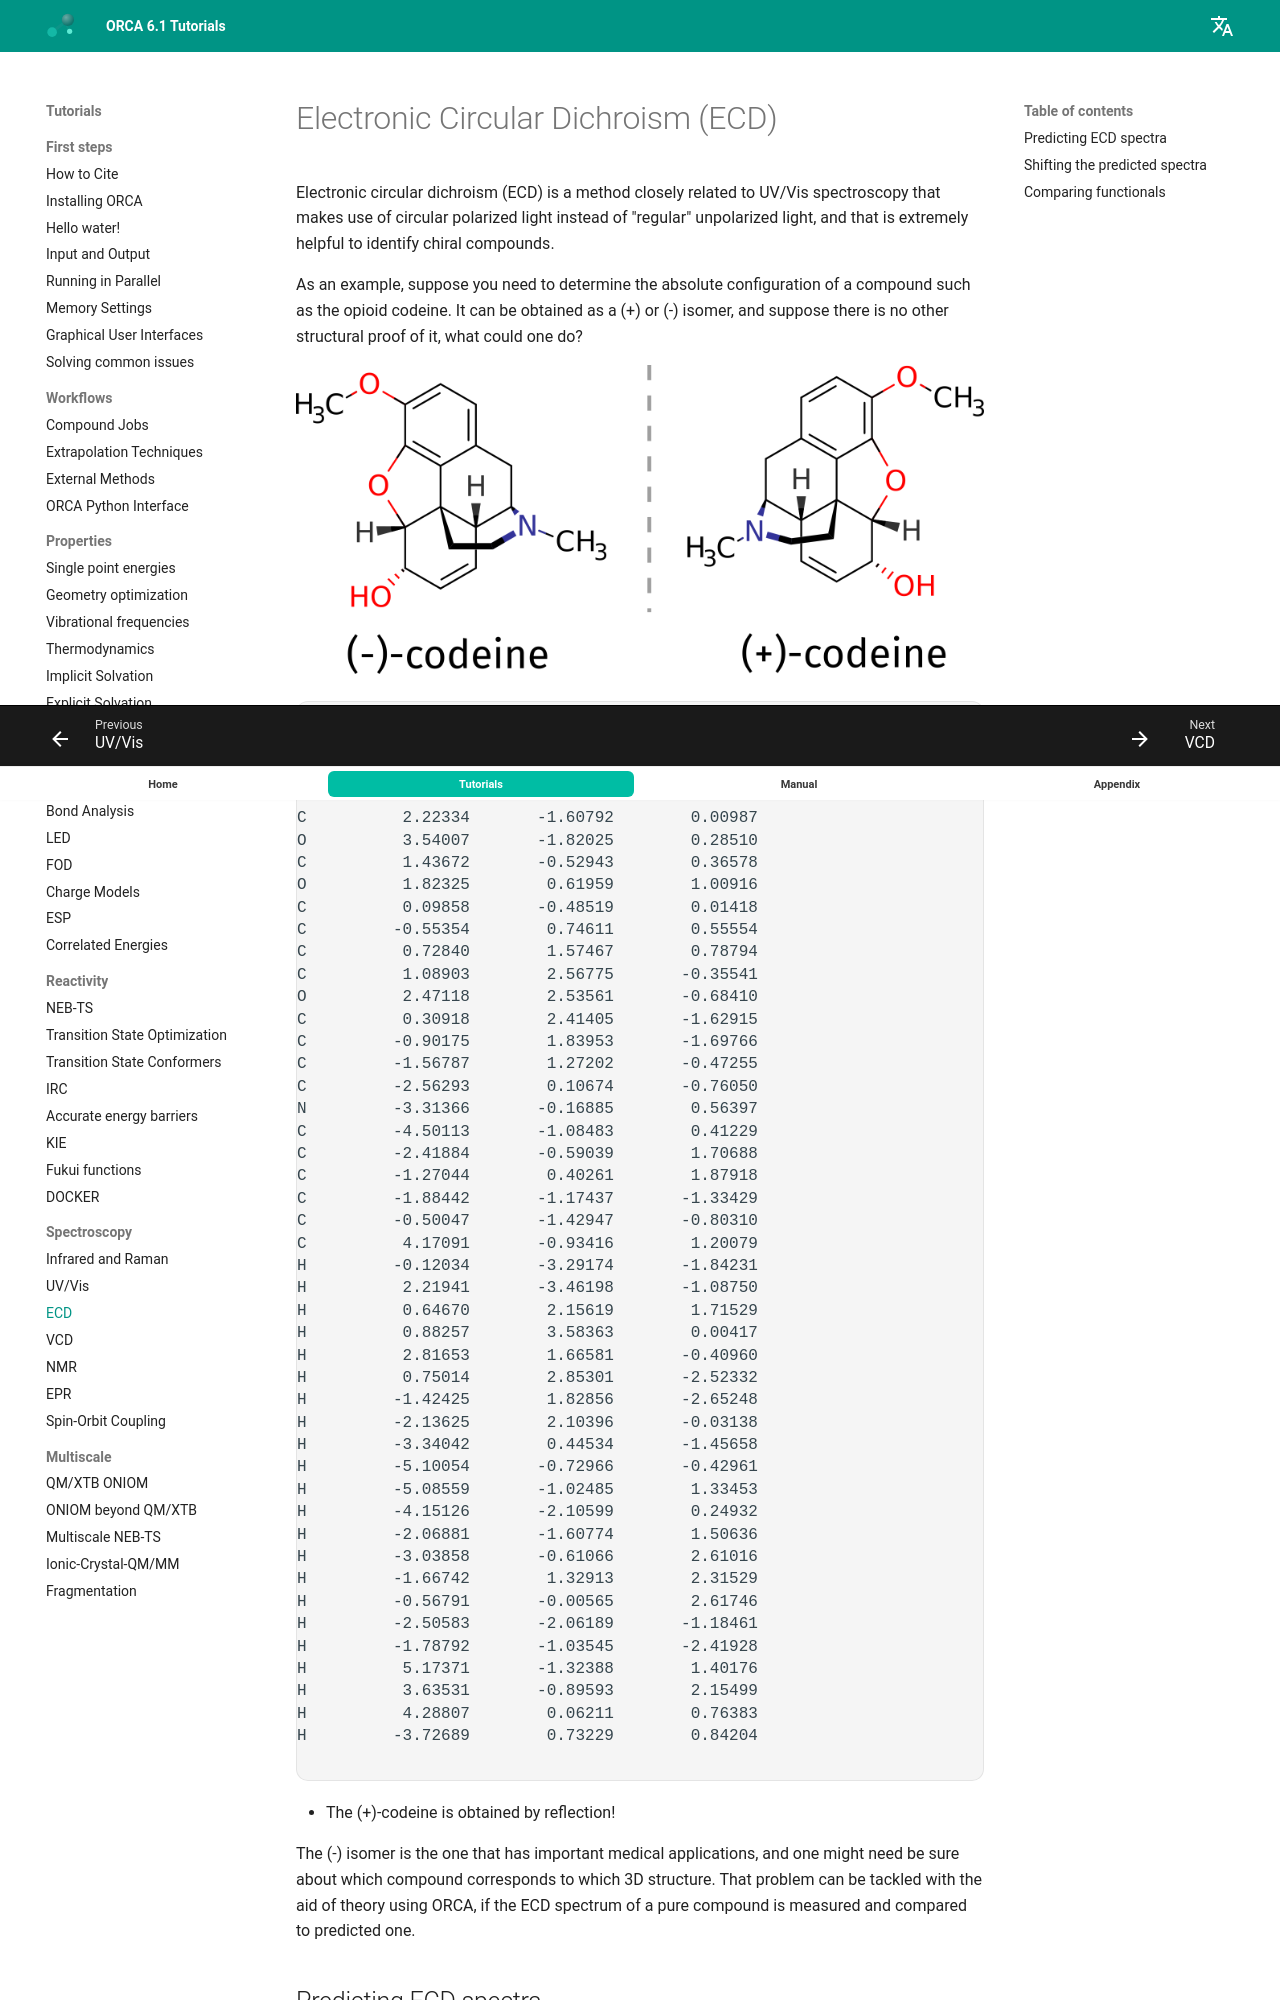

repository: wxyhgk/orca-docs · page: spec/ECD/index.html · generator: mkdocs

---
title: Electronic Circular Dichroism (ECD)
source: https://www.faccts.de/docs/orca/6.1/tutorials/spec/ECD.html
---

# Electronic Circular Dichroism (ECD)

Electronic circular dichroism (ECD) is a method closely related to UV/Vis spectroscopy that makes use of circular polarized light instead of "regular" unpolarized light, and that is extremely helpful to identify chiral compounds.

As an example, suppose you need to determine the absolute configuration of a compound such as the opioid codeine. It can be obtained as a (+) or (-) isomer, and suppose there is no other structural proof of it, what could one do?

[![cod_struct](../images/cod_struct.png)](../images/cod_struct.png)

The (-) isomer is the one that has important medical applications, and one might need be sure about which compound corresponds to which 3D structure. That problem can be tackled with the aid of theory using ORCA, if the ECD spectrum of a pure compound is measured and compared to predicted one.
